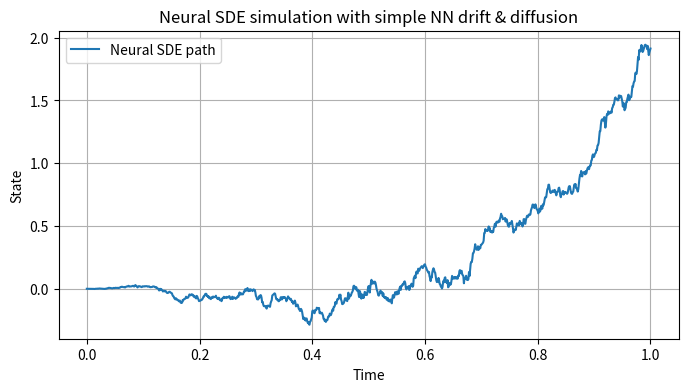

Write the Python code that produced this figure.
import numpy as np
import matplotlib.pyplot as plt


# Activation functions
def tanh(x):
    return np.tanh(x)


# Simple 1-hidden-layer neural network
class SimpleNN:
    def __init__(self, input_dim, hidden_dim, output_dim):
        # Random weights and biases (fixed for demo)
        self.W1 = np.random.randn(hidden_dim, input_dim) * 0.5
        self.b1 = np.zeros(hidden_dim)
        self.W2 = np.random.randn(output_dim, hidden_dim) * 0.5
        self.b2 = np.zeros(output_dim)

    def __call__(self, x):
        # x shape: (input_dim,) or (batch, input_dim)
        h = tanh(np.dot(self.W1, x) + self.b1)
        y = np.dot(self.W2, h) + self.b2
        return y


# Neural SDE simulation parameters
T = 1.0
dt = 0.001
N = int(T / dt)
dim = 1  # dimension of the process

# Initialize neural nets for drift and diffusion
drift_net = SimpleNN(input_dim=dim + 1, hidden_dim=10, output_dim=dim)  # input = [x, t]
diffusion_net = SimpleNN(
    input_dim=dim + 1, hidden_dim=10, output_dim=dim
)  # input = [x, t]


# Euler-Maruyama solver for the neural SDE:
def neural_sde_simulate(x0, T, dt, drift_net, diffusion_net):
    N = int(T / dt)
    xs = np.zeros(N + 1)
    xs[0] = x0
    for i in range(N):
        t = i * dt
        inp = np.array([xs[i], t])
        drift = drift_net(inp)[0]  # scalar output
        diffusion = diffusion_net(inp)[0]
        dW = np.sqrt(dt) * np.random.randn()
        xs[i + 1] = xs[i] + drift * dt + diffusion * dW
    return xs


# Simulate one path
x0 = 0.0
trajectory = neural_sde_simulate(x0, T, dt, drift_net, diffusion_net)
time = np.linspace(0, T, len(trajectory))

# Plot
plt.figure(figsize=(8, 4))
plt.plot(time, trajectory, label="Neural SDE path")
plt.xlabel("Time")
plt.ylabel("State")
plt.title("Neural SDE simulation with simple NN drift & diffusion")
plt.grid(True)
plt.legend()
plt.show()
